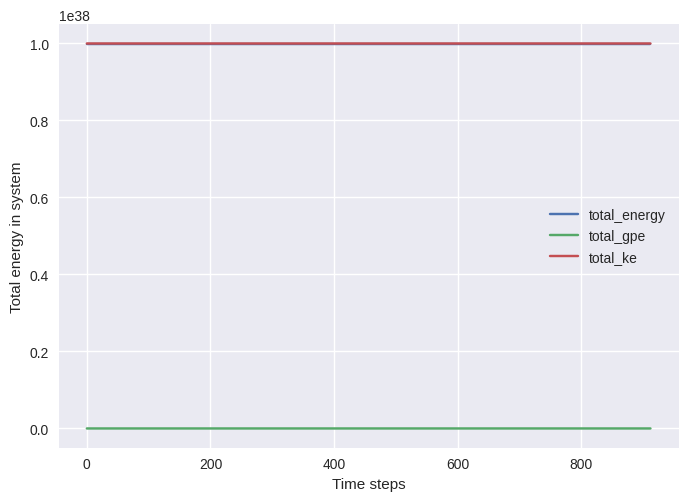

Here is the Python script that generated this plot:
import scipy as sci

import numpy as np
import matplotlib.pyplot as plt
from matplotlib import animation

plt.style.use("seaborn-v0_8")

# Define universal constants
G = 6.67408e-11  # N-m^2/kg^2


class Body:
    def __init__(self, mass, position, velocity):
        self.mass = mass
        self.position = np.array(position, dtype="float64")
        self.velocity = np.array(velocity, dtype="float64")


class TwoBodySystem:
    def __init__(self, body1, body2):
        self.body1 = body1
        self.body2 = body2
        self.total_energy = []
        self.total_ke = []
        self.total_gpe = []

    def equations(self, w, t):
        r1, r2 = w[:3], w[3:6]
        v1, v2 = w[6:9], w[9:12]
        r = np.linalg.norm(r2 - r1)
        dv1bydt = G * self.body2.mass * (r2 - r1) / r**3
        dv2bydt = G * self.body1.mass * (r1 - r2) / r**3

        gpe = -((G * self.body1.mass * self.body2.mass) / r)
        ke1 = 0.5 * self.body1.mass * np.sum(v1**2)
        ke2 = 0.5 * self.body2.mass * np.sum(v2**2)

        self.total_energy.append(gpe + ke1 + ke2)
        self.total_ke.append(ke1 + ke2)
        self.total_gpe.append(gpe)
        dr1bydt = v1
        dr2bydt = v2
        return np.concatenate((dr1bydt, dr2bydt, dv1bydt, dv2bydt))

    def solve(self, init_conditions, time_span):
        return sci.integrate.odeint(self.equations, init_conditions, time_span)


class ThreeBodySystem:
    def __init__(self, body1, body2, body3):
        self.body1 = body1
        self.body2 = body2
        self.body3 = body3
        self.total_energy = []
        self.total_ke = []
        self.total_gpe = []

    def equations(self, w, t):
        r1, r2, r3 = w[:3], w[3:6], w[6:9]
        v1, v2, v3 = w[9:12], w[12:15], w[15:18]
        r12 = np.linalg.norm(r2 - r1)
        r13 = np.linalg.norm(r3 - r1)
        r23 = np.linalg.norm(r3 - r2)
        dv1bydt = (
            G * self.body2.mass * (r2 - r1) / r12**3
            + G * self.body3.mass * (r3 - r1) / r13**3
        )
        dv2bydt = (
            G * self.body1.mass * (r1 - r2) / r12**3
            + G * self.body3.mass * (r3 - r2) / r23**3
        )
        dv3bydt = (
            G * self.body1.mass * (r1 - r3) / r13**3
            + G * self.body2.mass * (r2 - r3) / r23**3
        )

        dr1bydt = v1
        dr2bydt = v2
        dr3bydt = v3
        return np.concatenate((dr1bydt, dr2bydt, dr3bydt, dv1bydt, dv2bydt, dv3bydt))

    def solve(self, init_conditions, time_span):
        return sci.integrate.odeint(self.equations, init_conditions, time_span)


# Plotting and animations (unchanged from original code)
fig = plt.figure(figsize=(15, 7.1))
ax1 = fig.add_subplot(121, projection="3d")
ax2 = fig.add_subplot(122, projection="3d")

# Create body instances for the two-body system
body1 = Body(mass=2e30, position=[-1e11, 0, 0], velocity=[0, 1e4, 0])
body2 = Body(mass=6e24, position=[1e11, 0, 0], velocity=[0, -1e4, 0])
two_body_system = TwoBodySystem(body1, body2)

# Solve two-body system
init_conditions = np.concatenate(
    (body1.position, body2.position, body1.velocity, body2.velocity)
)
time_span_2b = np.linspace(0, 3.154e7, 500)  # 1 year in seconds
two_body_sol = two_body_system.solve(init_conditions, time_span_2b)
r1_sol_2b, r2_sol_2b = two_body_sol[:, :3], two_body_sol[:, 3:6]


def animate_two_body(i):
    ax1.cla()
    ax1.set_title("2-Body Problem Animation", fontsize=14)
    ax1.set_xlabel("X Coordinate", fontsize=12)
    ax1.set_ylabel("Y Coordinate", fontsize=12)
    ax1.set_zlabel("Z Coordinate", fontsize=12)
    ax1.plot(r1_sol_2b[:i, 0], r1_sol_2b[:i, 1], r1_sol_2b[:i, 2], color="darkblue")
    ax1.plot(r2_sol_2b[:i, 0], r2_sol_2b[:i, 1], r2_sol_2b[:i, 2], color="tab:red")
    ax1.scatter(
        r1_sol_2b[i - 1, 0],
        r1_sol_2b[i - 1, 1],
        r1_sol_2b[i - 1, 2],
        color="darkblue",
        marker="o",
        s=100,
    )
    ax1.scatter(
        r2_sol_2b[i - 1, 0],
        r2_sol_2b[i - 1, 1],
        r2_sol_2b[i - 1, 2],
        color="tab:red",
        marker="o",
        s=100,
    )
    ax1.set_xlim([-2, 2])
    ax1.set_ylim([-2, 2])
    ax1.set_zlim([-2, 2])


ani1 = animation.FuncAnimation(
    fig, animate_two_body, frames=len(time_span_2b), interval=1
)

plt.show()


plt.plot(
    [i for i in range(len(two_body_system.total_energy))],
    two_body_system.total_energy,
    label="total_energy",
)
plt.plot(
    [i for i in range(len(two_body_system.total_gpe))],
    two_body_system.total_gpe,
    label="total_gpe",
)
plt.plot(
    [i for i in range(len(two_body_system.total_ke))],
    two_body_system.total_ke,
    label="total_ke",
)
plt.legend()
plt.xlabel("Time steps")
plt.ylabel("Total energy in system")
plt.show()
plt.close()
